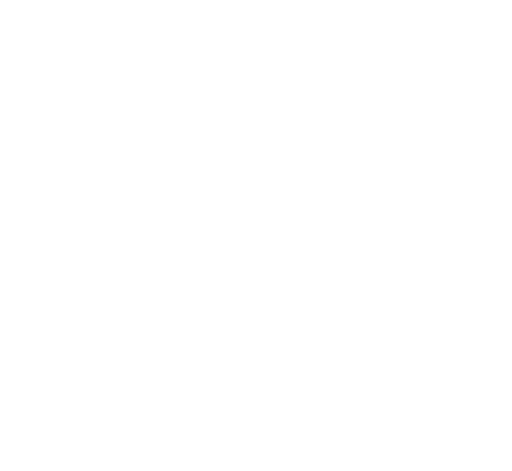
t = 0.00 s
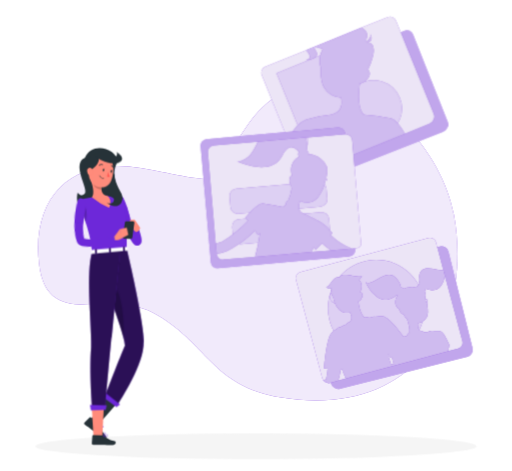
t = 1.26 s
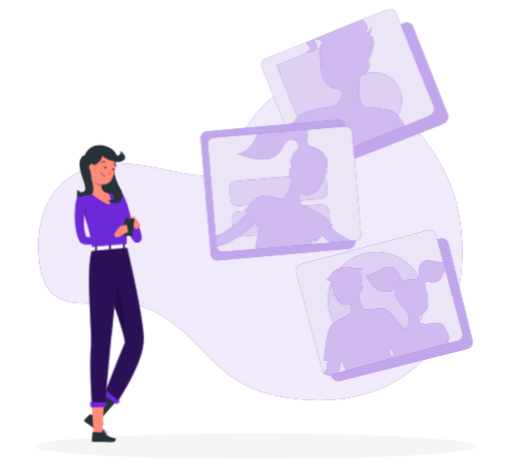
t = 3.06 s
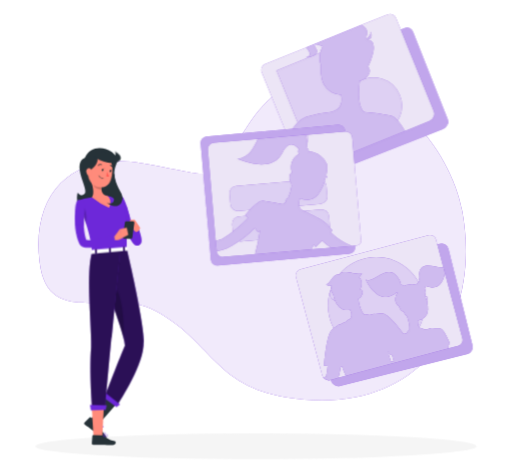
t = 4.46 s
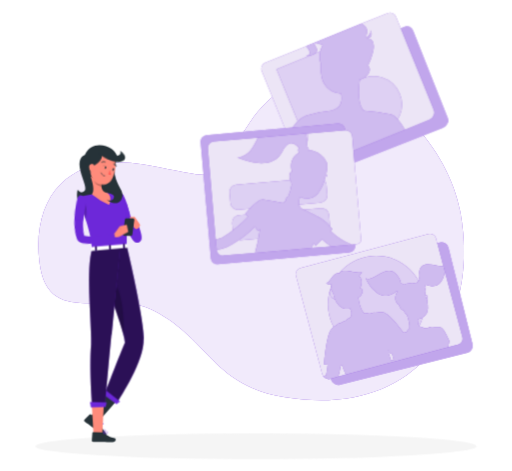
t = 6.26 s
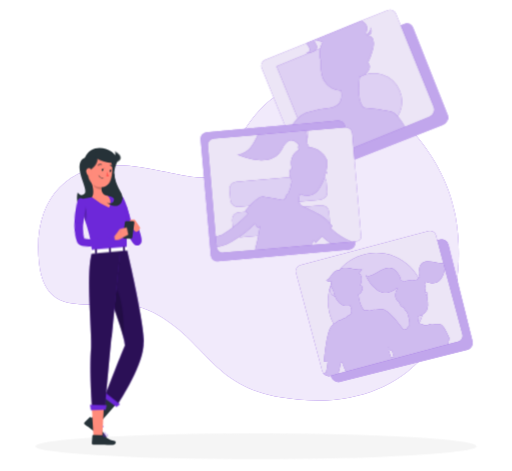
t = 7.76 s

The animated SVG that drew these frames (rendered in a browser with its animation timeline set to each time). Animation: 8 CSS @keyframes rules; one cycle of 9.26 s, repeats indefinitely.

<svg xmlns="http://www.w3.org/2000/svg" viewBox="25 24 450 414" id="ss-verify-selfie-f"><style>svg#ss-verify-selfie-f #typef{transform-box:view-box;transform-origin:150px 206px;animation:0.5s ease-in-out 1.0s infinite k-typef}svg#ss-verify-selfie-f #head{transform-box:view-box;transform-origin:148px 182px;animation:4s ease-in-out 1.0s infinite k-head}svg#ss-verify-selfie-f #background-simple{transform-box:fill-box;transform-origin:center;animation:0.8s 1 both cubic-bezier(.2,.7,.2,1) bxGrow,8s infinite none ease-in-out drift;animation-delay:0s,0.9s}svg#ss-verify-selfie-f #Shadow{transform-box:fill-box;transform-origin:center;animation:0.6s 1 both linear bxFade;animation-delay:0.2s}svg#ss-verify-selfie-f #Person{transform-box:fill-box;transform-origin:center;animation:0.7s 1 both cubic-bezier(.2,.7,.2,1) bxIn,3.2s infinite none ease-in-out bob;animation-delay:0.18s,1.08s}svg#ss-verify-selfie-f #Photos{transform-box:fill-box;transform-origin:center;animation:0.7s 1 both cubic-bezier(.2,.7,.2,1) bxIn,4s infinite none ease-in-out float;animation-delay:0.36s,1.26s}@keyframes bob{0%,100%{transform:none}50%{transform:translateY(-3px)}}@keyframes bxFade{from{opacity:0}to{opacity:1}}@keyframes bxGrow{from{opacity:0;transform:scale(.92)}to{opacity:1;transform:none}}@keyframes bxIn{from{opacity:0;transform:translateY(14px)}to{opacity:1;transform:none}}@keyframes drift{0%,100%{transform:none}50%{transform:translate(4px,-3px) scale(1.02)}}@keyframes float{0%,100%{transform:none}50%{transform:translateY(-7px)}}@keyframes k-typef{0%,100%{transform:rotate(0deg)}50%{transform:rotate(-6deg)}}@keyframes k-head{0%,100%{transform:rotate(0)}30%,50%{transform:rotate(-6deg)}75%{transform:rotate(3deg)}}@media (prefers-reduced-motion: reduce){svg#ss-verify-selfie-f *{animation:none!important}}</style><g id="background-simple"><path d="M59.2,255.17c-6.44-60,30.67-93.67,89.3-83.42,73.43,12.84,55.11,19.88,92.95-36.28,60.87-90.31,168-3.32,182.44,77.79,17.39,97.64-39.74,178.4-151.73,160.18-62.41-10.15-65.25-49.21-112.84-74.52C120.08,278.05,65.68,315.54,59.2,255.17Z" style="fill:#6D28D9" /><path d="M59.2,255.17c-6.44-60,30.67-93.67,89.3-83.42,73.43,12.84,55.11,19.88,92.95-36.28,60.87-90.31,168-3.32,182.44,77.79,17.39,97.64-39.74,178.4-151.73,160.18-62.41-10.15-65.25-49.21-112.84-74.52C120.08,278.05,65.68,315.54,59.2,255.17Z" style="fill:#fff;opacity:0.9" /></g><g id="Shadow"><ellipse cx="250" cy="416.24" rx="193.89" ry="11.32" style="fill:#f5f5f5" /></g><g id="Person"><g transform="translate(-14.1 19.8) scale(0.950) translate(282.3 0) scale(-1 1)"><path d="M133.38,156c-4.88-11.33,21.73-23.19,29.25-5.55,12.77,5.55-3.55,29.15.14,33.15s6.47-.85,6.47-.85,3.73,9.94-5.78,17.9c-8.52,7.15-34.15,9.09-34.21-5C129.17,177.33,139.78,170.85,133.38,156Z" style="fill:#263238" /><polygon points="157.85 393.86 150.69 398.03 133.5 378.38 142.42 370.33 157.85 393.86" style="fill:#263238" /><path d="M149.87,396.23l7.39-5.67a.63.63,0,0,1,.84,0L163,395.4a1.28,1.28,0,0,1-.23,1.9c-2.6,1.93-3.95,2.74-7.2,5.24-2,1.53-6,4.89-8.74,7s-4.82-.32-3.85-1.43c4.38-5,5.33-8,6-10.67A2.28,2.28,0,0,1,149.87,396.23Z" style="fill:#263238" /><path d="M148.21,399.19a3.23,3.23,0,0,1-1.87.85,1,1,0,0,1-.82-.49.62.62,0,0,1,0-.59c.5-1,4.06-1.79,4.46-1.88a.2.2,0,0,1,.2.09.22.22,0,0,1,0,.22A14.62,14.62,0,0,1,148.21,399.19Zm-2.12-.37a.79.79,0,0,0-.25.28.21.21,0,0,0,0,.23.63.63,0,0,0,.53.33c.65,0,1.78-.74,3.06-2.08A10.9,10.9,0,0,0,146.09,398.82Z" style="fill:#6D28D9" /><path d="M150.09,397.41l-.08,0c-1,.27-3.57.13-4-.66-.09-.18-.12-.49.28-.86a1.53,1.53,0,0,1,1.05-.41c1.31,0,2.71,1.55,2.76,1.62a.17.17,0,0,1,0,.18A.22.22,0,0,1,150.09,397.41Zm-3.44-1.29-.09.08c-.26.24-.2.36-.18.4.24.48,2.07.71,3.21.55a4.05,4.05,0,0,0-2.26-1.25A1.09,1.09,0,0,0,146.65,396.12Z" style="fill:#6D28D9" /><path d="M131.82,197.08c-.47,2.15-1,4.09-1.6,6.1s-1.22,4-1.94,5.92a102.76,102.76,0,0,1-4.86,11.55l-1.47,2.8c-.53.92-1,1.84-1.6,2.75l-.86,1.35c-.3.46-.53.87-.94,1.41-.2.26-.4.52-.67.83a7.23,7.23,0,0,1-1.14,1.08,4.41,4.41,0,0,1-1.71.8,4.11,4.11,0,0,1-.88.1,3.62,3.62,0,0,1-1.07-.15,3.78,3.78,0,0,1-1.71-1,3.94,3.94,0,0,1-1-1.7,4.78,4.78,0,0,1-.19-.91,10.06,10.06,0,0,1,0-2.17c.07-.6.17-1.16.27-1.7.2-1.09.46-2.11.73-3.13a58.9,58.9,0,0,1,2-5.92l4,.88-.27,6c0,1-.06,1.94-.07,2.86,0,.46,0,.91,0,1.31a2.93,2.93,0,0,0,.12.85s0,0,0-.18a2.48,2.48,0,0,0-.62-1,3.25,3.25,0,0,0-1.4-.84,3.82,3.82,0,0,0-.88-.13,3.65,3.65,0,0,0-.7.08,3,3,0,0,0-1,.45c-.21.15-.13.07-.09,0l.23-.39,1.34-2.4c.45-.84.86-1.7,1.3-2.55l1.23-2.6c1.56-3.53,3-7.16,4.2-10.86.62-1.85,1.19-3.72,1.76-5.59s1.08-3.8,1.53-5.57Z" style="fill:#6D28D9" /><path d="M128.4,186.67c-2.9.47-7.5,18.9-7.5,18.9l6.69,5.15s6.71-13.32,7-19.31C134.79,187.07,130.59,186.32,128.4,186.67Z" style="fill:#6D28D9" /><path d="M117.91,216.86l-1.13-9.16-5.25,7.7a4.92,4.92,0,0,0,3.91,3.69Z" style="fill:#ff8b7b" /><polygon points="154.6 409.41 146.6 409.68 145.07 381.76 156.17 381.92 154.6 409.41" style="fill:#ff8b7b" /><path d="M146.06,407.13l9-.06a.58.58,0,0,1,.6.54l.54,7.09a1.41,1.41,0,0,1-1.38,1.43c-3.12,0-4.62-.21-8.56-.18-2.43,0-6,.29-9.34.32s-3.31-3.29-1.89-3.6c6.35-1.39,7.46-3.25,9.69-5A2.28,2.28,0,0,1,146.06,407.13Z" style="fill:#263238" /><path d="M127.91,186.61s-4,1-4,48.33L156,237.78c1.61-13.19,2.91-21.3,13.54-47.72a90.29,90.29,0,0,0-13.33-3,100.43,100.43,0,0,0-14.56-1.29C135.25,185.78,127.91,186.61,127.91,186.61Z" style="fill:#6D28D9" /><g id="typef"><path d="M163.17,196.1l1.71,5.83c-1.34,3.61-2.45,6.8-3.38,9.67A32.51,32.51,0,0,1,163.17,196.1Z" style="opacity:0.2" /><path d="M171.65,199.66c.15,1.45.23,2.72.27,4.07s.07,2.65.06,4q-.06,4-.51,8a56.37,56.37,0,0,1-1.5,8,36.94,36.94,0,0,1-1.3,4c-.25.66-.53,1.32-.82,2,0,0-.15.32-.25.5a3.92,3.92,0,0,1-.37.59,5.71,5.71,0,0,1-.86,1,7.06,7.06,0,0,1-1.75,1.1,9.93,9.93,0,0,1-2.84.72,17.46,17.46,0,0,1-2.35.1,35.05,35.05,0,0,1-4.22-.37,70.81,70.81,0,0,1-7.77-1.68c-2.51-.69-5-1.45-7.43-2.26s-4.85-1.71-7.26-2.72l1.25-3.84c2.43.53,4.9,1.09,7.36,1.56s4.91,1,7.35,1.36,4.88.73,7.24.88a27.77,27.77,0,0,0,3.39.06,11.5,11.5,0,0,0,1.44-.16,2.94,2.94,0,0,0,.83-.26s0,0-.15.08a1.16,1.16,0,0,0-.24.25l-.12.18s-.09.2,0,.07c.19-.52.38-1,.54-1.58.34-1.08.62-2.19.87-3.32a61.11,61.11,0,0,0,1-7c.22-2.38.29-4.8.29-7.22,0-1.21,0-2.42,0-3.63s-.11-2.46-.18-3.54Z" style="fill:#6D28D9" /><path d="M169.46,190.06c3.45,2.25,2.28,21.86,2.28,21.86l-8.12,1.63s-.07-10-.94-16.49C162.09,192.65,167,188.45,169.46,190.06Z" style="fill:#6D28D9" /></g><polygon points="116.78 207.7 111.53 215.4 117.91 215.03 121.31 207.99 116.78 207.7" style="fill:#ff8b7b" /><path d="M120.11,225.41l6-.09a1.4,1.4,0,0,0,1.36-1.59l-1.87-13.45a1.38,1.38,0,0,0-1.4-1.2l-6,.09a1.38,1.38,0,0,0-1.36,1.58l1.87,13.45A1.39,1.39,0,0,0,120.11,225.41Z" style="fill:#263238" /><path d="M157.41,170.41c-1.69,4.64-4,13.2-1.25,16.64a61.89,61.89,0,0,1-15.9,9.65c-3.35-7.82,1.34-10.94,1.34-10.94,5.43-.79,5.93-4.71,5.61-8.46Z" style="fill:#ff8b7b" /><path d="M135.43,165.09c-.84,13.89-9.19,17.87-7.23,25,2.77,10,14.07,2.17,14.07,2.17s-6.15,2-6.54-2.86c-.32-4,13.88-3.38,9.94-12.79C143.14,170.55,135.43,165.09,135.43,165.09Z" style="fill:#263238" /><g id="head"><path d="M154.5,173.92l-7.28,3.38a14.57,14.57,0,0,1,0,2.64c1.52.14,5.46-1,6.95-3.46A3.71,3.71,0,0,0,154.5,173.92Z" style="opacity:0.2" /><path d="M158.67,157.35c.73,7.88,1.21,11.21-2.12,15.83-5,6.95-14.85,6.13-17.92-1.39-2.77-6.76-3.5-18.52,3.67-22.81A10.8,10.8,0,0,1,158.67,157.35Z" style="fill:#ff8b7b" /><path d="M156.93,149.44c-6.22-4.27-11.39,3.93-.35,11.9S164,154.29,156.93,149.44Z" style="fill:#263238" /><path d="M153.62,147.15c2.57,2.31-12.73,10.83-21.05,8s-1.64-9.18,1.39-10c-2.6,2.51,1.95,6.32,4.15,3.94S148.46,142.52,153.62,147.15Z" style="fill:#263238" /><path d="M146.41,161.7c.1.63-.16,1.2-.58,1.27s-.83-.4-.93-1,.16-1.2.58-1.27S146.31,161.06,146.41,161.7Z" style="fill:#263238" /><path d="M139.22,162.81c.1.64-.16,1.21-.58,1.27s-.83-.4-.93-1,.16-1.21.58-1.27S139.12,162.18,139.22,162.81Z" style="fill:#263238" /><path d="M138.47,161.78l-1.59-.2S137.85,162.65,138.47,161.78Z" style="fill:#263238" /><path d="M141.58,163.44a17.42,17.42,0,0,1-1.64,4.41,2.77,2.77,0,0,0,2.33.07Z" style="fill:#ff5652" /><path d="M146.41,169.67a5.38,5.38,0,0,1-1,.25.19.19,0,0,1-.22-.15.19.19,0,0,1,.16-.22,5.06,5.06,0,0,0,3.8-2.61.2.2,0,0,1,.25-.09.19.19,0,0,1,.1.25A5.33,5.33,0,0,1,146.41,169.67Z" style="fill:#263238" /><path d="M160.86,162.73a5.83,5.83,0,0,1-2,4c-1.54,1.32-3.17.16-3.46-1.75-.27-1.71.22-4.46,2.11-5A2.6,2.6,0,0,1,160.86,162.73Z" style="fill:#ff8b7b" /><path d="M149.68,157.76a.38.38,0,0,1-.29-.06,3,3,0,0,0-2.7-.45.37.37,0,0,1-.49-.21.38.38,0,0,1,.21-.49,3.72,3.72,0,0,1,3.41.53.38.38,0,0,1,.1.52A.43.43,0,0,1,149.68,157.76Z" style="fill:#263238" /><path d="M136.1,160.05a.34.34,0,0,1-.28,0,.37.37,0,0,1-.18-.5,3.73,3.73,0,0,1,2.67-2.18.38.38,0,0,1,.11.75,3,3,0,0,0-2.1,1.75A.36.36,0,0,1,136.1,160.05Z" style="fill:#263238" /></g><path d="M123.87,234.94s-16.93,71.69-15.44,89.79C110.16,345.89,133.3,380,133.3,380l10.63-9.65s-10.55-27.94-18.36-46.14c2.5-18.2,24.6-69.62,24.6-86.94Z" style="fill:#6D28D9" /><path d="M123.87,234.94s-16.93,71.69-15.44,89.79C110.16,345.89,133.3,380,133.3,380l10.63-9.65s-10.55-27.94-18.36-46.14c2.5-18.2,24.6-69.62,24.6-86.94Z" style="opacity:0.6000000000000001" /><polygon points="145.89 371.79 133.33 381.15 130.11 378.7 143.89 367.83 145.89 371.79" style="fill:#6D28D9" /><path d="M136.4,266.47c-9.33,12.92-9.78,36.68-9.2,50,3.2-12.26,9.91-30.57,15.26-47.07C142.33,263.08,140.76,260.42,136.4,266.47Z" style="opacity:0.2" /><path d="M129.89,235s6.2,61.91,8.27,82.81c2.46,24.81,6.07,64.6,6.07,64.6l11.94-.5s2.62-33.73.68-56c.35-29.5,4.7-69.61-.9-88.17Z" style="fill:#6D28D9" /><path d="M129.89,235s6.2,61.91,8.27,82.81c2.46,24.81,6.07,64.6,6.07,64.6l11.94-.5s2.62-33.73.68-56c.35-29.5,4.7-69.61-.9-88.17Z" style="opacity:0.6000000000000001" /><polygon points="157.08 384.1 143.38 383.71 142.42 379.4 157.92 378.97 157.08 384.1" style="fill:#6D28D9" /><path d="M141.66,408.06a1.05,1.05,0,0,1-.17-.92.7.7,0,0,1,.41-.53c1-.43,3.28,1.12,3.54,1.29a.18.18,0,0,1,.07.19.22.22,0,0,1-.15.16c-1.05.25-2.92.57-3.62-.11Zm3.18-.08c-1-.59-2.3-1.26-2.81-1a.3.3,0,0,0-.17.24.68.68,0,0,0,.15.67C142.39,408.23,143.43,408.27,144.84,408Z" style="fill:#6D28D9" /><path d="M144.28,407.35a3.05,3.05,0,0,1-.89-2.16.74.74,0,0,1,.68-.53.93.93,0,0,1,.78.24c.81.76.67,3.06.66,3.16a.21.21,0,0,1-.1.17.21.21,0,0,1-.19,0A4.11,4.11,0,0,1,144.28,407.35Zm.38-2.08a.6.6,0,0,0-.08-.08.59.59,0,0,0-.49-.16c-.25,0-.3.14-.33.23-.15.55.67,1.84,1.39,2.44A4.52,4.52,0,0,0,144.66,405.27Z" style="fill:#6D28D9" /><path d="M156.74,235.92l.35,3c.08.23-.22.44-.59.4l-33-2.92c-.29,0-.51-.19-.5-.37l.19-2.92c0-.2.29-.35.6-.32l32.49,2.88A.53.53,0,0,1,156.74,235.92Z" style="fill:#fff" /><path d="M151.78,239.2l.87.07c.18,0,.32-.06.33-.17l.2-3.79c0-.11-.13-.22-.3-.23L152,235c-.17,0-.32.06-.33.17l-.2,3.8C151.47,239.08,151.61,239.18,151.78,239.2Z" style="fill:#6D28D9" /><path d="M151.78,239.2l.87.07c.18,0,.32-.06.33-.17l.2-3.79c0-.11-.13-.22-.3-.23L152,235c-.17,0-.32.06-.33.17l-.2,3.8C151.47,239.08,151.61,239.18,151.78,239.2Z" style="opacity:0.6000000000000001" /><path d="M125.87,236.9l.87.08c.18,0,.32-.06.33-.17l.2-3.8c0-.11-.13-.21-.3-.23l-.87-.07c-.18,0-.32.06-.33.17l-.2,3.79C125.56,236.78,125.7,236.89,125.87,236.9Z" style="fill:#6D28D9" /><path d="M125.87,236.9l.87.08c.18,0,.32-.06.33-.17l.2-3.8c0-.11-.13-.21-.3-.23l-.87-.07c-.18,0-.32.06-.33.17l-.2,3.79C125.56,236.78,125.7,236.89,125.87,236.9Z" style="opacity:0.6000000000000001" /><path d="M138.83,238.05l.87.08c.17,0,.32-.07.32-.18l.21-3.79c0-.11-.13-.21-.31-.23l-.87-.08c-.17,0-.32.07-.32.18l-.21,3.79C138.52,237.93,138.66,238,138.83,238.05Z" style="fill:#6D28D9" /><path d="M138.83,238.05l.87.08c.17,0,.32-.07.32-.18l.21-3.79c0-.11-.13-.21-.31-.23l-.87-.08c-.17,0-.32.07-.32.18l-.21,3.79C138.52,237.93,138.66,238,138.83,238.05Z" style="opacity:0.6000000000000001" /><path d="M135.25,223.11l-5-6.67-2.08,8s3.72,3.25,6.88,2Z" style="fill:#ff8b7b" /><polygon points="123.85 214.97 122.46 221.72 129.21 225.17 130.28 216.44 123.85 214.97" style="fill:#ff8b7b" /><path d="M145.67,160.67l-1.6-.2S145,161.54,145.67,160.67Z" style="fill:#263238" /></g></g><g id="Photos"><path d="M308.62,181.27l105.81-41.55a6.84,6.84,0,0,0,3.85-8.88L387.87,54.08a5.57,5.57,0,0,0-7.23-3.14L357.76,60,308.84,79.39,272.61,93.74a5.56,5.56,0,0,0-3.12,7.23L292,157.89l7.73,19.54A6.83,6.83,0,0,0,308.62,181.27Z" style="fill:#6D28D9;mix-blend-mode:multiply" /><path d="M308.62,181.27l105.81-41.55a6.84,6.84,0,0,0,3.85-8.88L387.87,54.08a5.57,5.57,0,0,0-7.23-3.14L357.76,60,308.84,79.39,272.61,93.74a5.56,5.56,0,0,0-3.12,7.23L292,157.89l7.73,19.54A6.83,6.83,0,0,0,308.62,181.27Z" style="fill:#fafafa;opacity:0.6" /><path d="M406.1,123.85a6.83,6.83,0,0,1-3.76,8.9l-21.45,8.71L297,175.52a6.83,6.83,0,0,1-8.9-3.76l-10.19-25.1-23-56.73A5.56,5.56,0,0,1,258,82.68L294.06,68l48.76-19.8L365.62,39A5.57,5.57,0,0,1,372.88,42Z" style="fill:#6D28D9" /><path d="M406.1,123.85a6.83,6.83,0,0,1-3.76,8.9l-21.45,8.71L297,175.52a6.83,6.83,0,0,1-8.9-3.76l-10.19-25.1-23-56.73A5.56,5.56,0,0,1,258,82.68L294.06,68l48.76-19.8L365.62,39A5.57,5.57,0,0,1,372.88,42Z" style="fill:#fafafa;opacity:0.9" /><path d="M376.29,109.77a24.61,24.61,0,0,0-37.36-10.6L325.09,65.08,267.94,88.29l23.2,57.15,39.92-16.21a24.62,24.62,0,0,0,45.23-19.46Z" style="fill:#6D28D9" /><path d="M376.29,109.77a24.61,24.61,0,0,0-37.36-10.6L325.09,65.08,267.94,88.29l23.2,57.15,39.92-16.21a24.62,24.62,0,0,0,45.23-19.46Z" style="fill:#fafafa;opacity:0.8" /><path d="M367.87,127.8a178.94,178.94,0,0,0-23-2.9c-5.47-5.22-5.1-18-3.76-27.58a1.13,1.13,0,0,1,.18,0,12.16,12.16,0,0,0,7.55-5.35,5.76,5.76,0,0,0-.39-6.86c2.91-6,5.11-13.24,4.95-17.13-.33-7.59-4.11-6.08-5.78-7,5.92.08,3.21-6.66,3.21-6.66a8.2,8.2,0,0,1-3.82,6c-.29-.7-.22-1.92.46-4.15.94-3.09-1.26-6-4.68-7.88L294.06,68c7.34,8.2-.74,8.88-.74,8.88s14.31-.61,9-8.58c-3.06-4.57.6-2.91,6.08-1.2-2.45,4.4-3.45,11.22-1.65,16a45.09,45.09,0,0,0,1,12.85,17.63,17.63,0,0,0,16.85,13.59h0c.17,1,.32,1.9.4,2.84.47,5.54-1.21,10.59-9.27,12.51A129.16,129.16,0,0,0,296,128.46v0c-4.61,1.07-9.37,4.39-13.17,10.05-1.75,2.61-3.39,5.37-4.89,8.11l10.19,25.1a6.83,6.83,0,0,0,8.9,3.76l83.87-34.06C376.81,134.25,372.23,128.43,367.87,127.8Z" style="fill:#6D28D9" /><path d="M367.87,127.8a178.94,178.94,0,0,0-23-2.9c-5.47-5.22-5.1-18-3.76-27.58a1.13,1.13,0,0,1,.18,0,12.16,12.16,0,0,0,7.55-5.35,5.76,5.76,0,0,0-.39-6.86c2.91-6,5.11-13.24,4.95-17.13-.33-7.59-4.11-6.08-5.78-7,5.92.08,3.21-6.66,3.21-6.66a8.2,8.2,0,0,1-3.82,6c-.29-.7-.22-1.92.46-4.15.94-3.09-1.26-6-4.68-7.88L294.06,68c7.34,8.2-.74,8.88-.74,8.88s14.31-.61,9-8.58c-3.06-4.57.6-2.91,6.08-1.2-2.45,4.4-3.45,11.22-1.65,16a45.09,45.09,0,0,0,1,12.85,17.63,17.63,0,0,0,16.85,13.59h0c.17,1,.32,1.9.4,2.84.47,5.54-1.21,10.59-9.27,12.51A129.16,129.16,0,0,0,296,128.46v0c-4.61,1.07-9.37,4.39-13.17,10.05-1.75,2.61-3.39,5.37-4.89,8.11l10.19,25.1a6.83,6.83,0,0,0,8.9,3.76l83.87-34.06C376.81,134.25,372.23,128.43,367.87,127.8Z" style="fill:#fafafa;opacity:0.7000000000000001" /><path d="M216.3,259.76,332,249.43a5.6,5.6,0,0,0,5.08-6.07l-.65-7.45h0l-.3-3.47-8-91.3a5.57,5.57,0,0,0-6-5.07L288.77,139l-.33,0-1,.09L245,142.86l-38.69,3.41a5.57,5.57,0,0,0-5.07,6l7.07,80.22.79,8.94.49,5.62h0l.67,7.59A5.59,5.59,0,0,0,216.3,259.76Z" style="fill:#6D28D9" /><path d="M216.3,259.76,332,249.43a5.6,5.6,0,0,0,5.08-6.07l-.65-7.45h0l-.3-3.47-8-91.3a5.57,5.57,0,0,0-6-5.07L288.77,139l-.33,0-1,.09L245,142.86l-38.69,3.41a5.57,5.57,0,0,0-5.07,6l7.07,80.22.79,8.94.49,5.62h0l.67,7.59A5.59,5.59,0,0,0,216.3,259.76Z" style="fill:#fafafa;opacity:0.6" /><path d="M342.3,237.84a3.9,3.9,0,0,1-3.54,4.21l-22.92,2-17.06,1.46L249,249.75l-27.7,2.38a5.6,5.6,0,0,1-6.06-5.1v0l-.77-8.94-6.88-80.24a5.57,5.57,0,0,1,5.08-6l38.7-3.32,42.45-3.64,1-.09.33,0,33.24-2.85a5.57,5.57,0,0,1,6,5.08l7.84,90.91Z" style="fill:#6D28D9" /><path d="M342.3,237.84a3.9,3.9,0,0,1-3.54,4.21l-22.92,2-17.06,1.46L249,249.75l-27.7,2.38a5.6,5.6,0,0,1-6.06-5.1v0l-.77-8.94-6.88-80.24a5.57,5.57,0,0,1,5.08-6l38.7-3.32,42.45-3.64,1-.09.33,0,33.24-2.85a5.57,5.57,0,0,1,6,5.08l7.84,90.91Z" style="fill:#fafafa;opacity:0.9" /><rect x="226.87" y="186.64" width="85.43" height="22.05" rx="6.39" transform="translate(-15.91 23.76) rotate(-4.9)" style="fill:#6D28D9" /><rect x="229.17" y="213.48" width="85.43" height="22.05" rx="6.39" transform="translate(-18.19 24.06) rotate(-4.9)" style="fill:#6D28D9" /><g style="opacity:0.8"><rect x="226.87" y="186.64" width="85.43" height="22.05" rx="6.39" transform="translate(-15.91 23.76) rotate(-4.9)" style="fill:#fafafa" /><rect x="229.17" y="213.48" width="85.43" height="22.05" rx="6.39" transform="translate(-18.19 24.06) rotate(-4.9)" style="fill:#fafafa" /></g><path d="M333.79,242.46c-.35-.18-1.88-.86-2.26-1.1-1.13-.54-2.26-1-3.35-1.66a60.48,60.48,0,0,1-7.3-4.65,58,58,0,0,1-5.32-4.45l1.6-1.57a33.65,33.65,0,0,0-9.83-9.47h0l-.71-.39c-.37-.22-.75-.44-1.14-.63-2.89-1.58-8.7-4.67-14.06-6.92a7.86,7.86,0,0,1-3.79-4.27.4.4,0,0,0,.26-.35,22.22,22.22,0,0,1-.14-2.44.35.35,0,0,0-.25-.36,10.52,10.52,0,0,1,.64-2.1c.18-.43.38-.86.6-1.28l.15-.29a12.39,12.39,0,0,0,15.89-3.75,35.82,35.82,0,0,0,6.12-14.22c.12-.27.22-.54.33-.82a3.89,3.89,0,0,1,.1.4.49.49,0,0,0,.48.39h.09a.48.48,0,0,0,.39-.56,5.34,5.34,0,0,0-.6-1.64,25.34,25.34,0,0,0,.74-8.17,4.58,4.58,0,0,0-.21-1.74v0a15.05,15.05,0,0,0-5.47-7,18.29,18.29,0,0,0-10.5-3.82c-.05-1.19-.3-2.84-1.34-3a2.46,2.46,0,0,0-.49,0,37.62,37.62,0,0,0,.78-11.86l-.33,0a37.21,37.21,0,0,1-.39,9.81,32.2,32.2,0,0,0-.65-9.72l-42.45,3.64c-3.76,8-7.11,15.92-17.66,17.48,0,0,29.72,14.11,39.39-5.4,6.26-12.63,12.7-5.5,14.81-2.53l-.53.2c-.78.36-.58,2.21.16,3.53-6.65,3.61-8,10.79-6.12,16.28a3.72,3.72,0,0,0-2,2.32A7.4,7.4,0,0,0,280,186a3,3,0,0,0,.79.93,15.05,15.05,0,0,0,.37,2.85,43,43,0,0,1-3.2,10.89l-.23,0c-.77-.77-1.39,1.44-1.64,2.32a.59.59,0,0,0,.13.54,8.11,8.11,0,0,1-2.75,2.39,120.36,120.36,0,0,0-16.24-3,10,10,0,0,0-1.14-.12l-.14,0c-5.15-.23-15.26,12.42-15.26,12.42l2,2.84c-.38.39-.74.78-1.12,1.16-2.35,2.39-4.77,4.71-7.31,6.88s-5.1,4.27-7.8,6.16c-.67.49-1.36.92-2,1.39s-1.35.9-2.05,1.3-1.43.87-2.06,1.21l-.86.44-.94.37a23.75,23.75,0,0,1-4,1.07l.77,8.94a29.43,29.43,0,0,0,6.23-1.22l1.52-.54,1.51-.67c.93-.44,1.69-.87,2.54-1.31s1.64-.89,2.44-1.37,1.62-.92,2.39-1.44a85.93,85.93,0,0,0,9-6.45c2.79-2.26,5.45-4.66,8-7.16l2.64,3.73s.68-.59,1.73-1.57A149.89,149.89,0,0,1,249,249.75l49.78-4.27c.62-1.4,1.2-2.73,1.74-4,1.12,1.22,1.88,2,1.88,2L308,238a66.16,66.16,0,0,0,6.93,5.45l.87.59,18-1.55Z" style="fill:#6D28D9" /><path d="M333.79,242.46c-.35-.18-1.88-.86-2.26-1.1-1.13-.54-2.26-1-3.35-1.66a60.48,60.48,0,0,1-7.3-4.65,58,58,0,0,1-5.32-4.45l1.6-1.57a33.65,33.65,0,0,0-9.83-9.47h0l-.71-.39c-.37-.22-.75-.44-1.14-.63-2.89-1.58-8.7-4.67-14.06-6.92a7.86,7.86,0,0,1-3.79-4.27.4.4,0,0,0,.26-.35,22.22,22.22,0,0,1-.14-2.44.35.35,0,0,0-.25-.36,10.52,10.52,0,0,1,.64-2.1c.18-.43.38-.86.6-1.28l.15-.29a12.39,12.39,0,0,0,15.89-3.75,35.82,35.82,0,0,0,6.12-14.22c.12-.27.22-.54.33-.82a3.89,3.89,0,0,1,.1.4.49.49,0,0,0,.48.39h.09a.48.48,0,0,0,.39-.56,5.34,5.34,0,0,0-.6-1.64,25.34,25.34,0,0,0,.74-8.17,4.58,4.58,0,0,0-.21-1.74v0a15.05,15.05,0,0,0-5.47-7,18.29,18.29,0,0,0-10.5-3.82c-.05-1.19-.3-2.84-1.34-3a2.46,2.46,0,0,0-.49,0,37.62,37.62,0,0,0,.78-11.86l-.33,0a37.21,37.21,0,0,1-.39,9.81,32.2,32.2,0,0,0-.65-9.72l-42.45,3.64c-3.76,8-7.11,15.92-17.66,17.48,0,0,29.72,14.11,39.39-5.4,6.26-12.63,12.7-5.5,14.81-2.53l-.53.2c-.78.36-.58,2.21.16,3.53-6.65,3.61-8,10.79-6.12,16.28a3.72,3.72,0,0,0-2,2.32A7.4,7.4,0,0,0,280,186a3,3,0,0,0,.79.93,15.05,15.05,0,0,0,.37,2.85,43,43,0,0,1-3.2,10.89l-.23,0c-.77-.77-1.39,1.44-1.64,2.32a.59.59,0,0,0,.13.54,8.11,8.11,0,0,1-2.75,2.39,120.36,120.36,0,0,0-16.24-3,10,10,0,0,0-1.14-.12l-.14,0c-5.15-.23-15.26,12.42-15.26,12.42l2,2.84c-.38.39-.74.78-1.12,1.16-2.35,2.39-4.77,4.71-7.31,6.88s-5.1,4.27-7.8,6.16c-.67.49-1.36.92-2,1.39s-1.35.9-2.05,1.3-1.43.87-2.06,1.21l-.86.44-.94.37a23.75,23.75,0,0,1-4,1.07l.77,8.94a29.43,29.43,0,0,0,6.23-1.22l1.52-.54,1.51-.67c.93-.44,1.69-.87,2.54-1.31s1.64-.89,2.44-1.37,1.62-.92,2.39-1.44a85.93,85.93,0,0,0,9-6.45c2.79-2.26,5.45-4.66,8-7.16l2.64,3.73s.68-.59,1.73-1.57A149.89,149.89,0,0,1,249,249.75l49.78-4.27c.62-1.4,1.2-2.73,1.74-4,1.12,1.22,1.88,2,1.88,2L308,238a66.16,66.16,0,0,0,6.93,5.45l.87.59,18-1.55Z" style="fill:#fafafa;opacity:0.7000000000000001" /><rect x="303.49" y="252.96" width="128.16" height="100.08" rx="6.32" transform="translate(-62.43 98.01) rotate(-14.01)" style="fill:#6D28D9" /><rect x="303.49" y="252.96" width="128.16" height="100.08" rx="6.32" transform="translate(-62.43 98.01) rotate(-14.01)" style="fill:#fafafa;opacity:0.6" /><path d="M431.4,323.76a5.27,5.27,0,0,1-3.74,6.46l-8.36,2.24-90.54,24.2-6.48,1.73-7,1.86a5.78,5.78,0,0,1-7.07-4.09l-23.08-86.34a5.58,5.58,0,0,1,3.94-6.82l112.26-30a5.57,5.57,0,0,1,6.82,3.94l6.41,24,1.43,5.33h0Z" style="fill:#6D28D9" /><path d="M431.4,323.76a5.27,5.27,0,0,1-3.74,6.46l-8.36,2.24-90.54,24.2-6.48,1.73-7,1.86a5.78,5.78,0,0,1-7.07-4.09l-23.08-86.34a5.58,5.58,0,0,1,3.94-6.82l112.26-30a5.57,5.57,0,0,1,6.82,3.94l6.41,24,1.43,5.33h0Z" style="fill:#fafafa;opacity:0.9" /><circle cx="355.68" cy="294.68" r="42.48" transform="translate(-0.32 588.97) rotate(-79.22)" style="fill:#6D28D9" /><circle cx="355.68" cy="294.68" r="42.48" transform="translate(-0.32 588.97) rotate(-79.22)" style="fill:#fafafa;opacity:0.8" /><path d="M420.38,328.23s-5-12.92-8.42-13.08a18.51,18.51,0,0,0-2.61,0c-1.45,0-3.39.09-5.49.21l0-.08a.54.54,0,0,0-.53-.35l-1.43.09a.5.5,0,0,0-.48.5c-1.06.08-2.14.17-3.18.29l-.67.08a1,1,0,0,0,.06-.23,10.82,10.82,0,0,0-3.35-1.3,2.91,2.91,0,0,1-.17.3,6.74,6.74,0,0,1-1.77-4.13,15.83,15.83,0,0,1-.07-2.39,9.76,9.76,0,0,0,8.83-9.54,27.55,27.55,0,0,0-.54-6.15c0-.06.08-.12.11-.18.76-1.62-.26-4.39-.62-5.25a.26.26,0,0,0,.2-.25.24.24,0,0,0-.27-.23c-.42,0-.83.08-1.23.13h0v0l0,0a9.08,9.08,0,0,0-.34-6.82,14.13,14.13,0,0,0,.76-2.07,25.94,25.94,0,0,0,4.24,1c8.06,1.35,11.55-6,12.65-12.53h0l-1.43-5.33c-5.38,1.88-18.17-6-21,4.27-1,3.69-.77,6.35.16,8.27a6,6,0,0,0-2.42,2.46.43.43,0,0,0,0,.14,8.67,8.67,0,0,0-3.8.65,9.71,9.71,0,0,0-5.83.2,7.25,7.25,0,0,0-1.72.79,5.36,5.36,0,0,0-2.75-1.27c-.07-2.17-1.13-4.74-3.83-7.78-9.05-10.2-20.46,7.55-26.93,3.25,2.37,6.38,12.08,20.08,23.08,13.9a26.92,26.92,0,0,0,4.17-2.7c.14.2.29.4.47.62-2.38,4.06-3,9,1.76,12.18a3.41,3.41,0,0,0,.13.82,5.8,5.8,0,0,0,2.88,3.4,2.33,2.33,0,0,0,.71.25,12.31,12.31,0,0,0,3.15,4.44c1.22,3.52,2.36,8,2,11.43l-.19-.08a6.76,6.76,0,0,0-2.21,2.74,1.55,1.55,0,0,0,.23.19c-1,.27-2,.56-2.94.86-5.56-7.7-14.52-18.77-19.81-18.21,0,0-2.4.19-5.67.66h0a.37.37,0,0,0-.44-.32l-1.87.37a.36.36,0,0,0-.28.36c-.78.13-1.58.27-2.39.43,0-.12,0-.24,0-.37a13.31,13.31,0,0,1-3.48-.56s-.16.24-.49.64c-3.1-2.78-4.66-9.07-5.36-14.05l.1,0a7.12,7.12,0,0,0,3.38-4.23,3.3,3.3,0,0,0-1.85-4.07c1.49-3.24,2.13-7.6-.85-10.66a14.87,14.87,0,0,0,2.41-3.5c-2.19,2-12.22-2-16.65-.93a5.29,5.29,0,0,0-3.27,2,1.69,1.69,0,0,0-.34-.1c-5.24-1.06-8.24,9.11-11.17,8.56,0,0,1.1,2.47,4.28,1.4a11.43,11.43,0,0,0,.36,4.16c-1.13.63-2.2,1.93-1.43,4.62s2.72,4.47,4.55,4.33a22.84,22.84,0,0,0,1.45,3.14,10.32,10.32,0,0,0,11.69,4.92l.18.38c.19.38.36.77.51,1.16.94,2.45,1,4.94-1.18,7.07a2.31,2.31,0,0,1-.09-.34,18,18,0,0,0-3.18,2.16c0,.05,0,.11,0,.16-1.84.77-3.57,1.6-5,2.35a.36.36,0,0,0-.48-.16l-1.71.86a.38.38,0,0,0-.2.38,1.1,1.1,0,0,1,0,.18c-1.18.65-1.89,1.09-1.89,1.09v0a13.29,13.29,0,0,0-5.79,7.79c-2.85,8.85-4.05,26.29-4.05,26.29L313,348c-.18,1.64-.38,3.26-.62,4.84l-.26,1.62-.32,1.51-.07.32,0,.16-.05.24-.07.29c0,.14-.19.37-.7.6a6.29,6.29,0,0,1-1.74.43,5.78,5.78,0,0,0,6.2,2.24l7-1.86.43-1.47.48-1.92c.5-2.18.9-4.32,1.24-6.44l1.15.05c.93,2.54,2,5.22,3.18,8.05l90.54-24.2c-.28-.76-.55-1.52-.82-2.28Zm-20.62-41.15c.31.75,1.34,3.46.68,5a26.93,26.93,0,0,0-1.53-4.92ZM315.11,286c-.68-2.37.13-3.59,1.22-4.21a12.37,12.37,0,0,0,1.57,3.46,27,27,0,0,0,1.32,4.85C317.57,290.12,315.81,288.43,315.11,286ZM366,335.4c-.08-.27-.16-.55-.23-.82l.29.42Zm2.69,8.72c-.71-2.15-1.45-4.47-2.18-6.95l1.71.76.3.38.21-.15.87.39c.43,1.83.9,3.64,1.43,5.44Z" style="fill:#6D28D9" /><path d="M420.38,328.23s-5-12.92-8.42-13.08a18.51,18.51,0,0,0-2.61,0c-1.45,0-3.39.09-5.49.21l0-.08a.54.54,0,0,0-.53-.35l-1.43.09a.5.5,0,0,0-.48.5c-1.06.08-2.14.17-3.18.29l-.67.08a1,1,0,0,0,.06-.23,10.82,10.82,0,0,0-3.35-1.3,2.91,2.91,0,0,1-.17.3,6.74,6.74,0,0,1-1.77-4.13,15.83,15.83,0,0,1-.07-2.39,9.76,9.76,0,0,0,8.83-9.54,27.55,27.55,0,0,0-.54-6.15c0-.06.08-.12.11-.18.76-1.62-.26-4.39-.62-5.25a.26.26,0,0,0,.2-.25.24.24,0,0,0-.27-.23c-.42,0-.83.08-1.23.13h0v0l0,0a9.08,9.08,0,0,0-.34-6.82,14.13,14.13,0,0,0,.76-2.07,25.94,25.94,0,0,0,4.24,1c8.06,1.35,11.55-6,12.65-12.53h0l-1.43-5.33c-5.38,1.88-18.17-6-21,4.27-1,3.69-.77,6.35.16,8.27a6,6,0,0,0-2.42,2.46.43.43,0,0,0,0,.14,8.67,8.67,0,0,0-3.8.65,9.71,9.71,0,0,0-5.83.2,7.25,7.25,0,0,0-1.72.79,5.36,5.36,0,0,0-2.75-1.27c-.07-2.17-1.13-4.74-3.83-7.78-9.05-10.2-20.46,7.55-26.93,3.25,2.37,6.38,12.08,20.08,23.08,13.9a26.92,26.92,0,0,0,4.17-2.7c.14.2.29.4.47.62-2.38,4.06-3,9,1.76,12.18a3.41,3.41,0,0,0,.13.82,5.8,5.8,0,0,0,2.88,3.4,2.33,2.33,0,0,0,.71.25,12.31,12.31,0,0,0,3.15,4.44c1.22,3.52,2.36,8,2,11.43l-.19-.08a6.76,6.76,0,0,0-2.21,2.74,1.55,1.55,0,0,0,.23.19c-1,.27-2,.56-2.94.86-5.56-7.7-14.52-18.77-19.81-18.21,0,0-2.4.19-5.67.66h0a.37.37,0,0,0-.44-.32l-1.87.37a.36.36,0,0,0-.28.36c-.78.13-1.58.27-2.39.43,0-.12,0-.24,0-.37a13.31,13.31,0,0,1-3.48-.56s-.16.24-.49.64c-3.1-2.78-4.66-9.07-5.36-14.05l.1,0a7.12,7.12,0,0,0,3.38-4.23,3.3,3.3,0,0,0-1.85-4.07c1.49-3.24,2.13-7.6-.85-10.66a14.87,14.87,0,0,0,2.41-3.5c-2.19,2-12.22-2-16.65-.93a5.29,5.29,0,0,0-3.27,2,1.69,1.69,0,0,0-.34-.1c-5.24-1.06-8.24,9.11-11.17,8.56,0,0,1.1,2.47,4.28,1.4a11.43,11.43,0,0,0,.36,4.16c-1.13.63-2.2,1.93-1.43,4.62s2.72,4.47,4.55,4.33a22.84,22.84,0,0,0,1.45,3.14,10.32,10.32,0,0,0,11.69,4.92l.18.38c.19.38.36.77.51,1.16.94,2.45,1,4.94-1.18,7.07a2.31,2.31,0,0,1-.09-.34,18,18,0,0,0-3.18,2.16c0,.05,0,.11,0,.16-1.84.77-3.57,1.6-5,2.35a.36.36,0,0,0-.48-.16l-1.71.86a.38.38,0,0,0-.2.38,1.1,1.1,0,0,1,0,.18c-1.18.65-1.89,1.09-1.89,1.09v0a13.29,13.29,0,0,0-5.79,7.79c-2.85,8.85-4.05,26.29-4.05,26.29L313,348c-.18,1.64-.38,3.26-.62,4.84l-.26,1.62-.32,1.51-.07.32,0,.16-.05.24-.07.29c0,.14-.19.37-.7.6a6.29,6.29,0,0,1-1.74.43,5.78,5.78,0,0,0,6.2,2.24l7-1.86.43-1.47.48-1.92c.5-2.18.9-4.32,1.24-6.44l1.15.05c.93,2.54,2,5.22,3.18,8.05l90.54-24.2c-.28-.76-.55-1.52-.82-2.28Zm-20.62-41.15c.31.75,1.34,3.46.68,5a26.93,26.93,0,0,0-1.53-4.92ZM315.11,286c-.68-2.37.13-3.59,1.22-4.21a12.37,12.37,0,0,0,1.57,3.46,27,27,0,0,0,1.32,4.85C317.57,290.12,315.81,288.43,315.11,286ZM366,335.4c-.08-.27-.16-.55-.23-.82l.29.42Zm2.69,8.72c-.71-2.15-1.45-4.47-2.18-6.95l1.71.76.3.38.21-.15.87.39c.43,1.83.9,3.64,1.43,5.44Z" style="fill:#fafafa;opacity:0.7000000000000001" /></g></svg>
